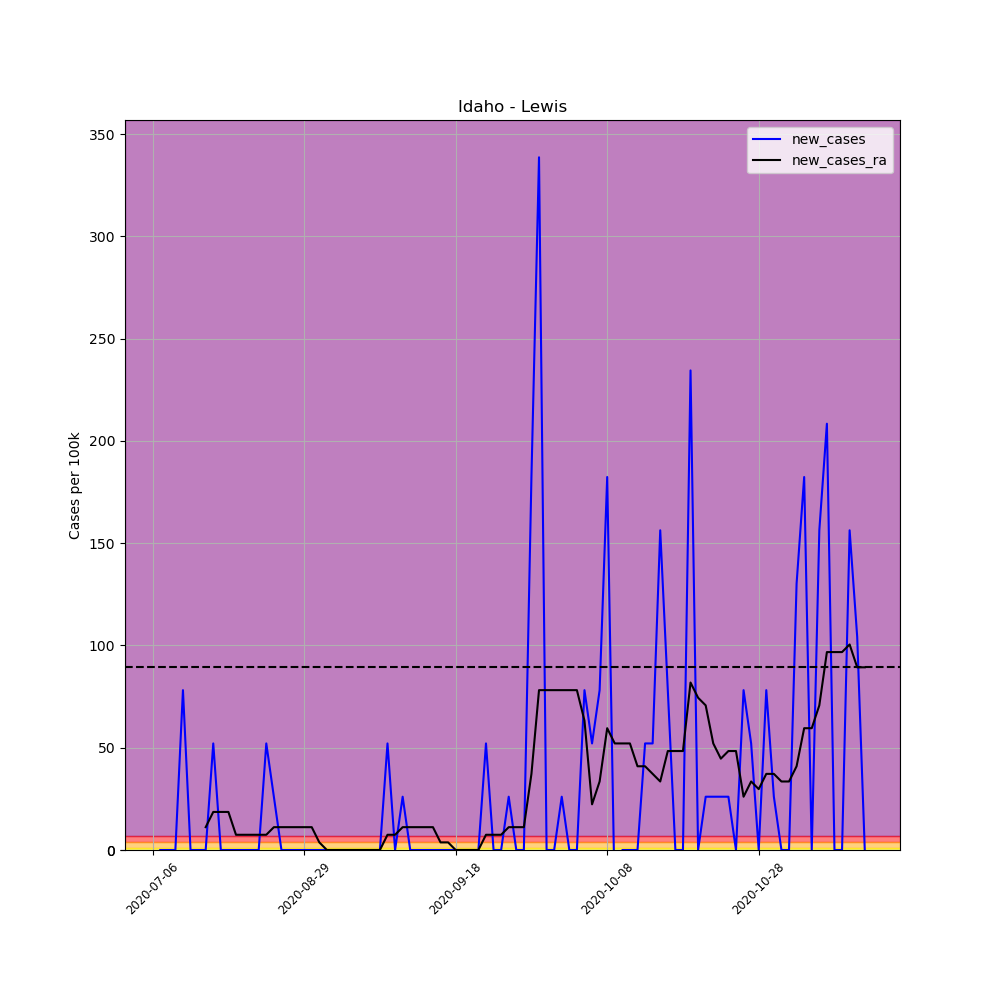

Source data for this figure (header and first rows):
, date, county, state, fips, cases, deaths, COUNTY, STNAME, CTYNAME, POPESTIMATE2019, per_100k, per_100k_ra, new_cases, new_cases_ra
691758, 2020-07-06, Lewis, Idaho, 16061, 1, 0, 61, Idaho, Lewis, 3838, 26.06, , , 
691759, 2020-07-07, Lewis, Idaho, 16061, 1, 0, 61, Idaho, Lewis, 3838, 26.06, , 0.0, 
691760, 2020-07-08, Lewis, Idaho, 16061, 1, 0, 61, Idaho, Lewis, 3838, 26.06, , 0.0, 
691761, 2020-08-12, Lewis, Idaho, 16061, 1, 0, 61, Idaho, Lewis, 3838, 26.06, , 0.0, 
691762, 2020-08-13, Lewis, Idaho, 16061, 4, 0, 61, Idaho, Lewis, 3838, 104.2, , 78.17, 
691763, 2020-08-14, Lewis, Idaho, 16061, 4, 0, 61, Idaho, Lewis, 3838, 104.2, , 0.0, 
691764, 2020-08-15, Lewis, Idaho, 16061, 4, 0, 61, Idaho, Lewis, 3838, 104.2, 59.55, 0.0, 
691765, 2020-08-16, Lewis, Idaho, 16061, 4, 0, 61, Idaho, Lewis, 3838, 104.2, 70.72, 0.0, 11.17
691766, 2020-08-17, Lewis, Idaho, 16061, 6, 0, 61, Idaho, Lewis, 3838, 156.3, 89.33, 52.11, 18.61
691767, 2020-08-18, Lewis, Idaho, 16061, 6, 0, 61, Idaho, Lewis, 3838, 156.3, 107.9, 0.0, 18.61
691768, 2020-08-19, Lewis, Idaho, 16061, 6, 0, 61, Idaho, Lewis, 3838, 156.3, 126.6, 0.0, 18.61
691769, 2020-08-20, Lewis, Idaho, 16061, 6, 0, 61, Idaho, Lewis, 3838, 156.3, 134, 0.0, 7.444
691770, 2020-08-21, Lewis, Idaho, 16061, 6, 0, 61, Idaho, Lewis, 3838, 156.3, 141.4, 0.0, 7.444
691771, 2020-08-22, Lewis, Idaho, 16061, 6, 0, 61, Idaho, Lewis, 3838, 156.3, 148.9, 0.0, 7.444
691772, 2020-08-23, Lewis, Idaho, 16061, 6, 0, 61, Idaho, Lewis, 3838, 156.3, 156.3, 0.0, 7.444
691773, 2020-08-24, Lewis, Idaho, 16061, 8, 0, 61, Idaho, Lewis, 3838, 208.4, 163.8, 52.11, 7.444
691774, 2020-08-25, Lewis, Idaho, 16061, 9, 0, 61, Idaho, Lewis, 3838, 234.5, 174.9, 26.06, 11.17
691775, 2020-08-26, Lewis, Idaho, 16061, 9, 0, 61, Idaho, Lewis, 3838, 234.5, 186.1, 0.0, 11.17
691776, 2020-08-27, Lewis, Idaho, 16061, 9, 0, 61, Idaho, Lewis, 3838, 234.5, 197.3, 0.0, 11.17
691777, 2020-08-28, Lewis, Idaho, 16061, 9, 0, 61, Idaho, Lewis, 3838, 234.5, 208.4, 0.0, 11.17
691778, 2020-08-29, Lewis, Idaho, 16061, 9, 0, 61, Idaho, Lewis, 3838, 234.5, 219.6, 0.0, 11.17
691779, 2020-08-30, Lewis, Idaho, 16061, 9, 0, 61, Idaho, Lewis, 3838, 234.5, 230.8, 0.0, 11.17
691780, 2020-08-31, Lewis, Idaho, 16061, 9, 0, 61, Idaho, Lewis, 3838, 234.5, 234.5, 0.0, 3.722
691781, 2020-09-01, Lewis, Idaho, 16061, 9, 0, 61, Idaho, Lewis, 3838, 234.5, 234.5, 0.0, 0.0
691782, 2020-09-02, Lewis, Idaho, 16061, 9, 0, 61, Idaho, Lewis, 3838, 234.5, 234.5, 0.0, 0.0
691783, 2020-09-03, Lewis, Idaho, 16061, 9, 0, 61, Idaho, Lewis, 3838, 234.5, 234.5, 0.0, 0.0
691784, 2020-09-04, Lewis, Idaho, 16061, 9, 0, 61, Idaho, Lewis, 3838, 234.5, 234.5, 0.0, 0.0
691785, 2020-09-05, Lewis, Idaho, 16061, 9, 0, 61, Idaho, Lewis, 3838, 234.5, 234.5, 0.0, 0.0
691786, 2020-09-06, Lewis, Idaho, 16061, 9, 0, 61, Idaho, Lewis, 3838, 234.5, 234.5, 0.0, 0.0
691787, 2020-09-07, Lewis, Idaho, 16061, 9, 0, 61, Idaho, Lewis, 3838, 234.5, 234.5, 0.0, 0.0
691788, 2020-09-08, Lewis, Idaho, 16061, 9, 0, 61, Idaho, Lewis, 3838, 234.5, 234.5, 0.0, 0.0
691789, 2020-09-09, Lewis, Idaho, 16061, 11, 0, 61, Idaho, Lewis, 3838, 286.6, 241.9, 52.11, 7.444
691790, 2020-09-10, Lewis, Idaho, 16061, 11, 0, 61, Idaho, Lewis, 3838, 286.6, 249.4, 0.0, 7.444
691791, 2020-09-11, Lewis, Idaho, 16061, 12, 0, 61, Idaho, Lewis, 3838, 312.7, 260.6, 26.06, 11.17
691792, 2020-09-12, Lewis, Idaho, 16061, 12, 0, 61, Idaho, Lewis, 3838, 312.7, 271.7, 0.0, 11.17
691793, 2020-09-13, Lewis, Idaho, 16061, 12, 0, 61, Idaho, Lewis, 3838, 312.7, 282.9, 0.0, 11.17
691794, 2020-09-14, Lewis, Idaho, 16061, 12, 0, 61, Idaho, Lewis, 3838, 312.7, 294.1, 0.0, 11.17
691795, 2020-09-15, Lewis, Idaho, 16061, 12, 0, 61, Idaho, Lewis, 3838, 312.7, 305.2, 0.0, 11.17
691796, 2020-09-16, Lewis, Idaho, 16061, 12, 0, 61, Idaho, Lewis, 3838, 312.7, 308.9, 0.0, 3.722
691797, 2020-09-17, Lewis, Idaho, 16061, 12, 0, 61, Idaho, Lewis, 3838, 312.7, 312.7, 0.0, 3.722
691798, 2020-09-18, Lewis, Idaho, 16061, 12, 0, 61, Idaho, Lewis, 3838, 312.7, 312.7, 0.0, 0.0
691799, 2020-09-19, Lewis, Idaho, 16061, 12, 0, 61, Idaho, Lewis, 3838, 312.7, 312.7, 0.0, 0.0
691800, 2020-09-20, Lewis, Idaho, 16061, 12, 0, 61, Idaho, Lewis, 3838, 312.7, 312.7, 0.0, 0.0
691801, 2020-09-21, Lewis, Idaho, 16061, 12, 0, 61, Idaho, Lewis, 3838, 312.7, 312.7, 0.0, 0.0
691802, 2020-09-22, Lewis, Idaho, 16061, 14, 0, 61, Idaho, Lewis, 3838, 364.8, 320.1, 52.11, 7.444
691803, 2020-09-23, Lewis, Idaho, 16061, 14, 0, 61, Idaho, Lewis, 3838, 364.8, 327.6, 0.0, 7.444
691804, 2020-09-24, Lewis, Idaho, 16061, 14, 0, 61, Idaho, Lewis, 3838, 364.8, 335, 0.0, 7.444
691805, 2020-09-25, Lewis, Idaho, 16061, 15, 0, 61, Idaho, Lewis, 3838, 390.8, 346.2, 26.06, 11.17
691806, 2020-09-26, Lewis, Idaho, 16061, 15, 0, 61, Idaho, Lewis, 3838, 390.8, 357.3, 0.0, 11.17
691807, 2020-09-27, Lewis, Idaho, 16061, 15, 0, 61, Idaho, Lewis, 3838, 390.8, 368.5, 0.0, 11.17
691808, 2020-09-28, Lewis, Idaho, 16061, 22, 0, 61, Idaho, Lewis, 3838, 573.2, 405.7, 182.4, 37.22
691809, 2020-09-29, Lewis, Idaho, 16061, 35, 0, 61, Idaho, Lewis, 3838, 911.9, 483.9, 338.7, 78.17
691810, 2020-09-30, Lewis, Idaho, 16061, 35, 0, 61, Idaho, Lewis, 3838, 911.9, 562, 0.0, 78.17
691811, 2020-10-01, Lewis, Idaho, 16061, 35, 1, 61, Idaho, Lewis, 3838, 911.9, 640.2, 0.0, 78.17
691812, 2020-10-02, Lewis, Idaho, 16061, 36, 1, 61, Idaho, Lewis, 3838, 938, 718.4, 26.06, 78.17
691813, 2020-10-03, Lewis, Idaho, 16061, 36, 1, 61, Idaho, Lewis, 3838, 938, 796.5, 0.0, 78.17
691814, 2020-10-04, Lewis, Idaho, 16061, 36, 1, 61, Idaho, Lewis, 3838, 938, 874.7, 0.0, 78.17
691815, 2020-10-05, Lewis, Idaho, 16061, 39, 1, 61, Idaho, Lewis, 3838, 1016, 938, 78.17, 63.28
691816, 2020-10-06, Lewis, Idaho, 16061, 41, 1, 61, Idaho, Lewis, 3838, 1068, 960.3, 52.11, 22.33
691817, 2020-10-07, Lewis, Idaho, 16061, 44, 2, 61, Idaho, Lewis, 3838, 1146, 993.8, 78.17, 33.5
... 35 more rows
